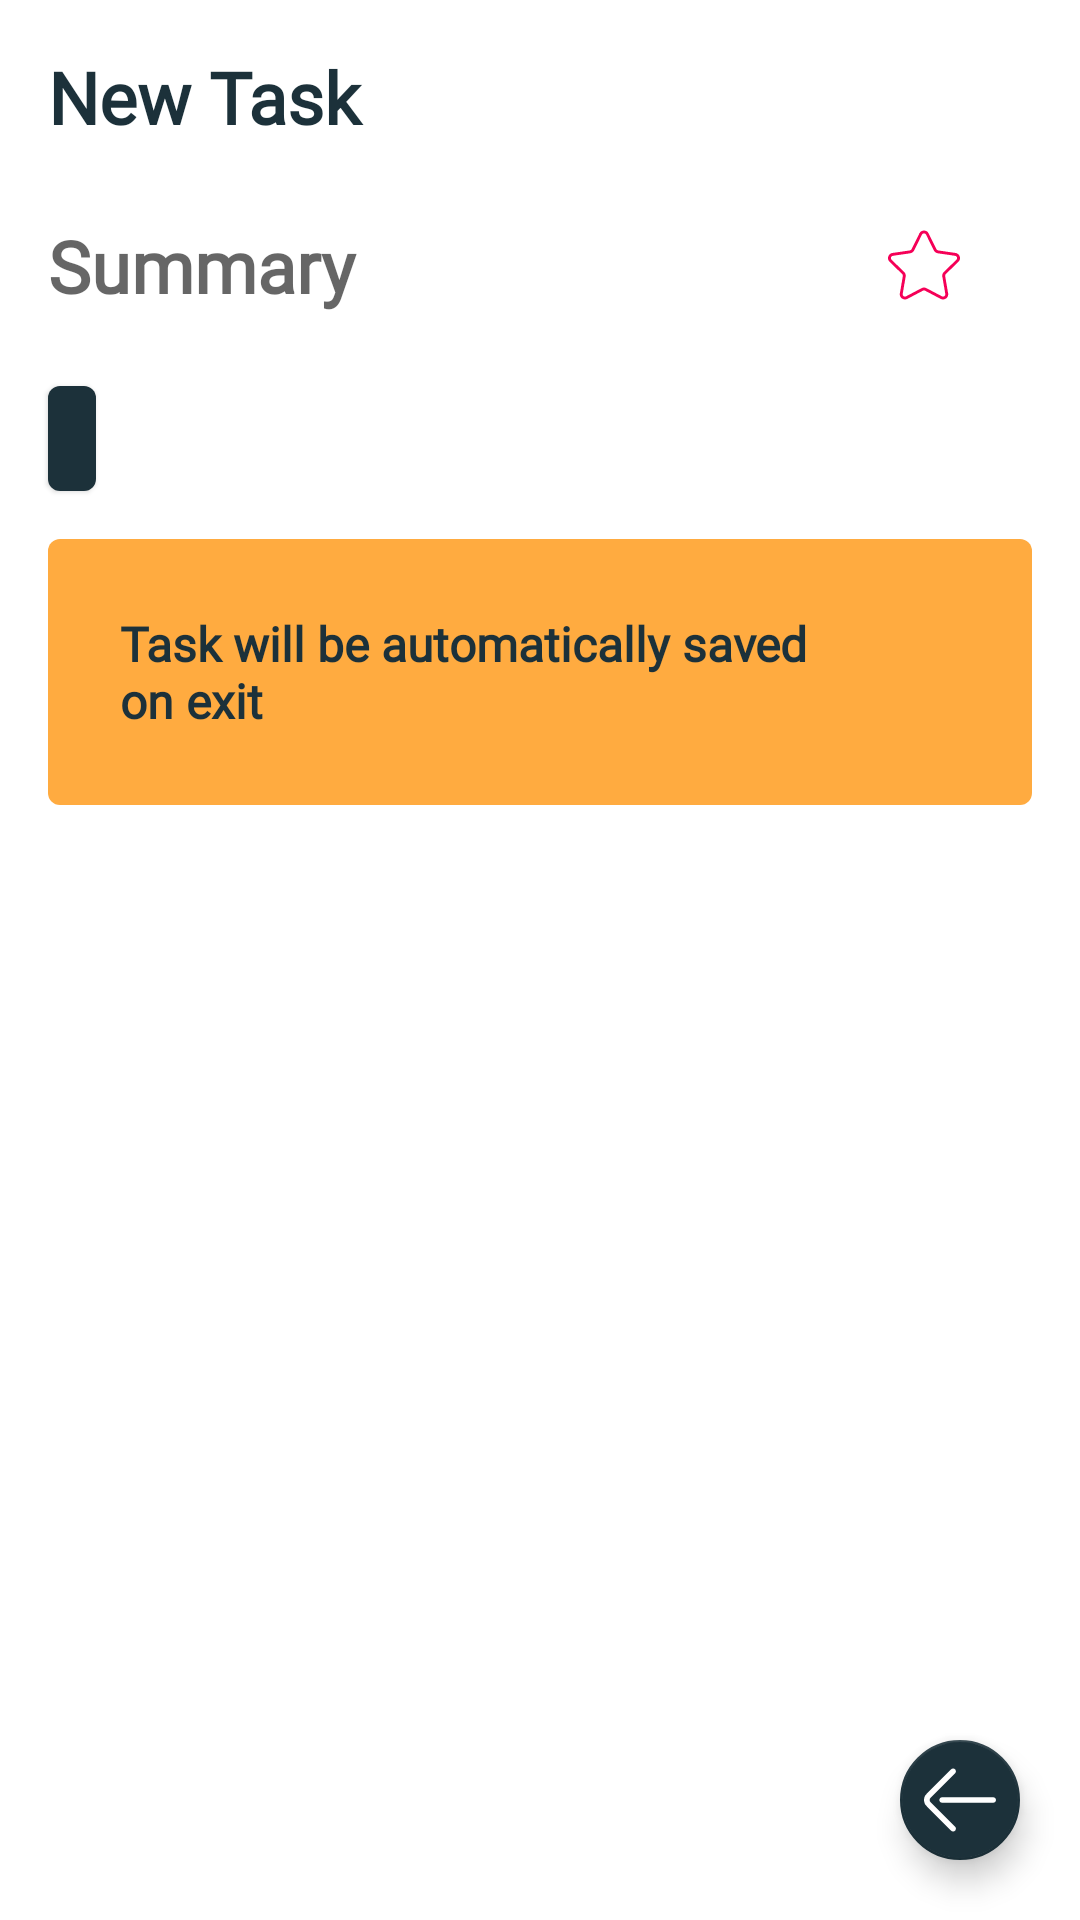

The Android layout XML behind this screen, and the referenced resources:
<!-- AndroidManifest.xml: application theme AppTheme.Light -->
<!-- res/layout/fragment_add.xml -->
<?xml version="1.0" encoding="utf-8"?>
<RelativeLayout xmlns:android="http://schemas.android.com/apk/res/android"
    xmlns:app="http://schemas.android.com/apk/res-auto"
    xmlns:tools="http://schemas.android.com/tools"
    android:layout_width="match_parent"
    android:layout_height="match_parent">

    <LinearLayout
        android:layout_width="match_parent"
        android:layout_height="match_parent"
        android:animateLayoutChanges="true"
        android:background="?colorPrimary"
        android:orientation="vertical">

        <TextView
            android:id="@+id/titleView"
            android:layout_width="match_parent"
            android:layout_height="wrap_content"
            android:layout_marginStart="16dp"
            android:layout_marginTop="16dp"
            android:layout_marginEnd="24dp"
            android:layout_marginBottom="16dp"
            android:fontFamily="@font/oswald_bold"
            android:text="@string/new_task"
            android:textColor="?colorAccent"
            android:textSize="24sp"
            android:textStyle="bold" />

        <LinearLayout
            android:layout_width="match_parent"
            android:layout_height="wrap_content"
            android:layout_marginStart="@dimen/material_margin"
            android:layout_marginEnd="@dimen/material_margin"
            android:gravity="center_vertical"
            android:orientation="horizontal">

            <EditText
                android:id="@+id/summaryView"
                android:layout_width="0dp"
                android:layout_height="wrap_content"
                android:layout_weight="1"
                android:background="@null"
                android:fontFamily="@font/oswald_regular"
                android:gravity="start"
                android:hint="@string/summary"
                android:inputType="textMultiLine"
                android:maxLines="10"
                android:paddingTop="8dp"
                android:paddingBottom="8dp"
                android:textSize="24sp"
                android:textStyle="bold" />

            <CheckBox
                android:id="@+id/favouriteView"
                android:layout_width="wrap_content"
                android:layout_height="wrap_content"
                android:layout_marginStart="16dp"
                android:button="@drawable/favourite_check_states" />

        </LinearLayout>

        <TextView
            android:id="@+id/groupTitleView"
            android:layout_width="wrap_content"
            android:layout_height="wrap_content"
            android:layout_marginStart="@dimen/material_margin"
            android:layout_marginTop="16dp"
            android:layout_marginEnd="@dimen/material_margin"
            android:background="@drawable/group_title_bg"
            android:elevation="1dp"
            android:fontFamily="@font/oswald_regular"
            android:padding="8dp"
            android:textAllCaps="true"
            android:textColor="@color/colorPrimary"
            android:textStyle="bold"
            tools:text="Todo" />

        <LinearLayout
            android:id="@+id/bannerView"
            android:layout_width="match_parent"
            android:layout_height="wrap_content"
            android:layout_marginStart="@dimen/material_margin"
            android:layout_marginTop="16dp"
            android:layout_marginEnd="@dimen/material_margin"
            android:background="@drawable/group_banner_bg"
            android:gravity="center_vertical"
            android:orientation="horizontal"
            android:padding="16dp">

            <TextView
                android:layout_width="0dp"
                android:layout_height="wrap_content"
                android:layout_weight="1"
                android:elevation="1dp"
                android:fontFamily="@font/oswald_medium"
                android:padding="8dp"
                android:text="@string/task_automatically_saves_on_exit"
                android:textColor="@color/colorAccent"
                android:textSize="16sp"
                android:textStyle="bold" />

            <ImageView
                android:id="@+id/closeButton"
                android:layout_width="32dp"
                android:layout_height="32dp"
                android:layout_marginStart="16dp"
                android:scaleType="centerInside"
                app:srcCompat="@drawable/ic_clear_black" />

        </LinearLayout>

    </LinearLayout>

    <com.google.android.material.floatingactionbutton.FloatingActionButton
        android:id="@+id/fab"
        android:layout_width="wrap_content"
        android:layout_height="wrap_content"
        android:layout_alignParentEnd="true"
        android:layout_alignParentBottom="true"
        android:layout_gravity="bottom|end"
        android:layout_margin="16dp"
        app:fabSize="mini"
        app:srcCompat="@drawable/ic_arrow_back_white"
        app:tint="?colorPrimary" />
</RelativeLayout>
<!-- resources referenced by this layout -->
<resources>
  <color name="colorAccent">#1c313a</color>
  <color name="colorPrimary">#ffffff</color>
  <dimen name="material_margin">16dp</dimen>
  <!-- drawable favourite_check_states (drawable) -->
  <?xml version="1.0" encoding="utf-8"?>
  <selector xmlns:android="http://schemas.android.com/apk/res/android" android:enterFadeDuration="@android:integer/config_shortAnimTime" android:exitFadeDuration="@android:integer/config_shortAnimTime">
      <item android:drawable="@drawable/ic_favourite_on" android:state_checked="true" />
      <item android:drawable="@drawable/ic_favourite_off" android:state_checked="false" />
      <item android:drawable="@drawable/ic_favourite_off" />
  </selector>
  <!-- drawable group_banner_bg (drawable) -->
  <?xml version="1.0" encoding="utf-8"?>
  <shape xmlns:android="http://schemas.android.com/apk/res/android">
      <corners android:radius="4dp" />
      <solid android:color="@color/colorOrange" />
      <padding
          android:top="2dp"
          android:left="2dp"
          android:bottom="2dp"
          android:right="2dp" />
  </shape>
  <!-- drawable group_title_bg (drawable) -->
  <?xml version="1.0" encoding="utf-8"?>
  <shape xmlns:android="http://schemas.android.com/apk/res/android">
      <corners android:radius="4dp" />
      <solid android:color="@color/colorAccent" />
      <padding
          android:top="2dp"
          android:left="2dp"
          android:bottom="2dp"
          android:right="2dp" />
  </shape>
  <!-- drawable ic_arrow_back_white (drawable) -->
  <vector xmlns:android="http://schemas.android.com/apk/res/android"
      android:width="24dp"
      android:height="24dp"
      android:viewportHeight="512"
      android:viewportWidth="512">
      <path
          android:fillColor="#FFFFFF"
          android:pathData="M45.833,270.143c-7.797,-7.798 -7.797,-20.487 0.018,-28.302L221.145,66.114c7.8,-7.82 7.785,-20.484 -0.035,-28.285c-7.821,-7.8 -20.485,-7.785 -28.286,0.035L17.549,213.572c-23.395,23.395 -23.395,61.462 -0.018,84.839l175.293,175.725c3.908,3.917 9.033,5.875 14.161,5.875c5.11,0 10.222,-1.947 14.125,-5.841c7.82,-7.801 7.836,-20.465 0.035,-28.285L45.833,270.143z" />
      <path
          android:fillColor="#FFFFFF"
          android:pathData="M491.999,235.999H128.98c-11.047,0 -20.001,8.954 -20.001,20.001s8.954,20.001 20.001,20.001h363.018c11.047,0 20.001,-8.954 20.001,-20.001S503.045,235.999 491.999,235.999z" />
  </vector>
  <string name="new_task">New Task</string>
  <string name="summary">Summary</string>
  <string name="task_automatically_saves_on_exit">Task will be automatically saved on exit</string>
  <style name="AppTheme.Light" parent="BaseLight">
      </style>
  <color name="colorOrange">#FFAB40</color>
  <style name="BaseLight" parent="@style/Theme.MaterialComponents.Light.NoActionBar">
          <item name="colorPrimary">@color/colorPrimary</item>
          <item name="colorPrimaryDark">@color/colorPrimaryDark</item>
          <item name="colorSecondary">@color/colorAccent</item>
          <item name="colorOnSecondary">@color/colorPrimary</item>
      </style>
  <color name="colorPrimaryDark">#c7c7c7</color>
</resources>
